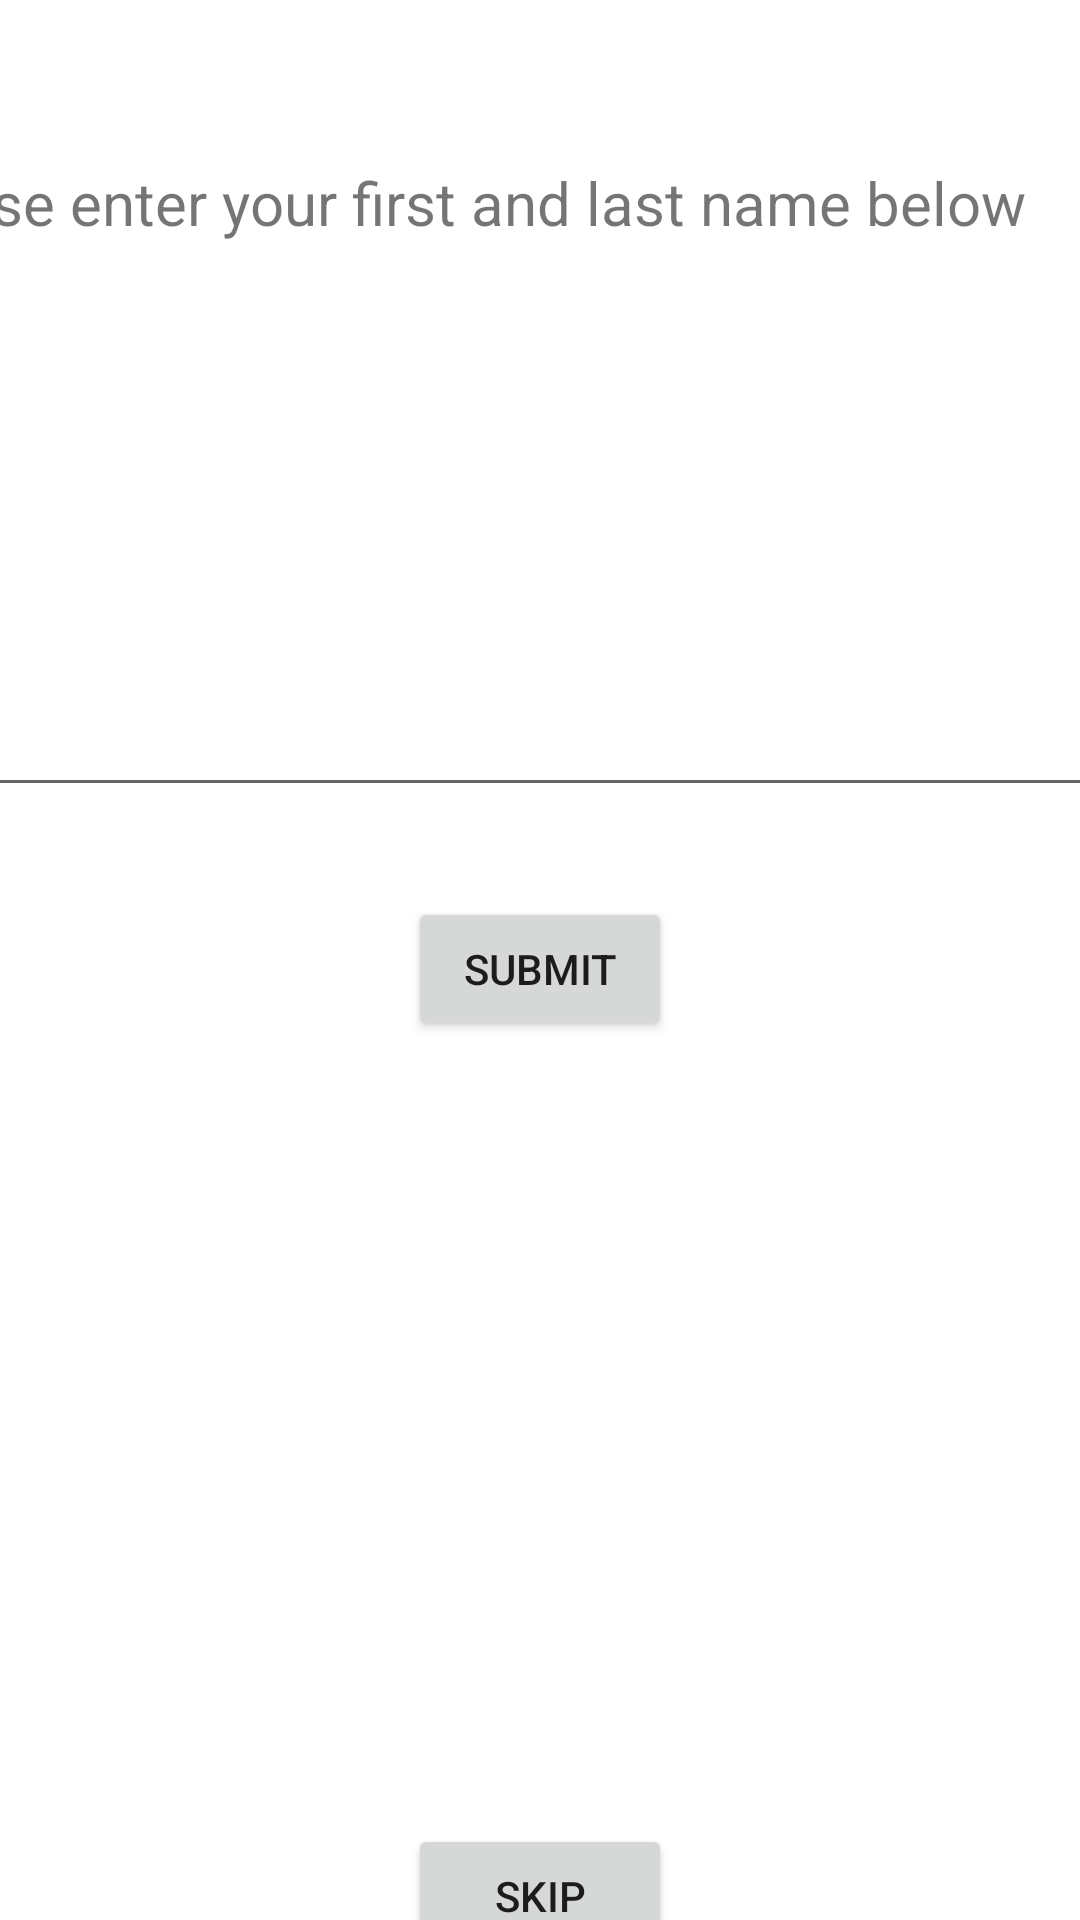

Here is an Android app screen rendered from its layout file. Give the layout XML and the strings, colors and styles it references.
<!-- AndroidManifest.xml: application theme Theme.VideoPhotoBooth2 -->
<!-- res/layout/activity_enter_name.xml -->
<?xml version="1.0" encoding="utf-8"?>
<androidx.constraintlayout.widget.ConstraintLayout xmlns:android="http://schemas.android.com/apk/res/android"
    xmlns:app="http://schemas.android.com/apk/res-auto"
    xmlns:tools="http://schemas.android.com/tools"
    android:layout_width="match_parent"
    android:layout_height="match_parent"
    tools:context=".EnterName">

    <EditText
        android:id="@+id/etPersonName"
        android:layout_width="446dp"
        android:layout_height="41dp"
        android:layout_marginTop="20dp"
        android:layout_marginBottom="10dp"
        android:ems="15"
        android:inputType="textPersonName"
        android:text=""
        app:layout_constraintBottom_toTopOf="@+id/button"
        app:layout_constraintEnd_toEndOf="parent"
        app:layout_constraintStart_toStartOf="parent"
        app:layout_constraintTop_toBottomOf="@+id/tvEnterNameInstructions" />

    <Button
        android:id="@+id/button"
        android:layout_width="wrap_content"
        android:layout_height="wrap_content"
        android:layout_marginTop="20dp"
        android:layout_marginBottom="136dp"
        android:onClick="submitName"
        android:text="Submit"
        app:layout_constraintBottom_toTopOf="@+id/bSkip"
        app:layout_constraintEnd_toEndOf="parent"
        app:layout_constraintStart_toStartOf="parent"
        app:layout_constraintTop_toBottomOf="@+id/etPersonName" />

    <TextView
        android:id="@+id/tvEnterNameInstructions"
        android:layout_width="445dp"
        android:layout_height="134dp"
        android:layout_marginTop="170dp"
        android:layout_marginBottom="20dp"
        android:textAlignment="gravity"
        android:textSize="20dp"
        android:text="Please enter your first and last name below"
        app:layout_constraintBottom_toTopOf="@+id/etPersonName"
        app:layout_constraintEnd_toEndOf="parent"
        app:layout_constraintStart_toStartOf="parent"
        app:layout_constraintTop_toTopOf="parent" />

    <Button
        android:id="@+id/bSkip"
        android:layout_width="wrap_content"
        android:layout_height="wrap_content"
        android:layout_marginTop="125dp"
        android:layout_marginBottom="100dp"
        android:onClick="skipName"
        android:text="Skip"
        app:layout_constraintBottom_toBottomOf="parent"
        app:layout_constraintEnd_toEndOf="parent"
        app:layout_constraintStart_toStartOf="parent"
        app:layout_constraintTop_toBottomOf="@+id/button" />
</androidx.constraintlayout.widget.ConstraintLayout>
<!-- resources referenced by this layout -->
<resources>
  <style name="Theme.VideoPhotoBooth2" parent="Theme.MaterialComponents.DayNight.NoActionBar">
          
          <item name="colorPrimary">@color/purple_500</item>
          <item name="colorPrimaryVariant">@color/purple_700</item>
          <item name="colorOnPrimary">@color/white</item>
          
          <item name="colorSecondary">@color/teal_200</item>
          <item name="colorSecondaryVariant">@color/teal_700</item>
          <item name="colorOnSecondary">@color/black</item>
          
          <item name="android:statusBarColor">?attr/colorPrimaryVariant</item>
          
      </style>
  <!-- not gathered from this repository: default colours our renderer supplied (Android Studio template values) -->
  <color name="purple_500">#FF6200EE</color>
  <color name="purple_700">#FF3700B3</color>
  <color name="teal_200">#FF03DAC5</color>
  <color name="teal_700">#FF018786</color>
  <color name="black">#FF000000</color>
  <color name="white">#FFFFFFFF</color>
</resources>
